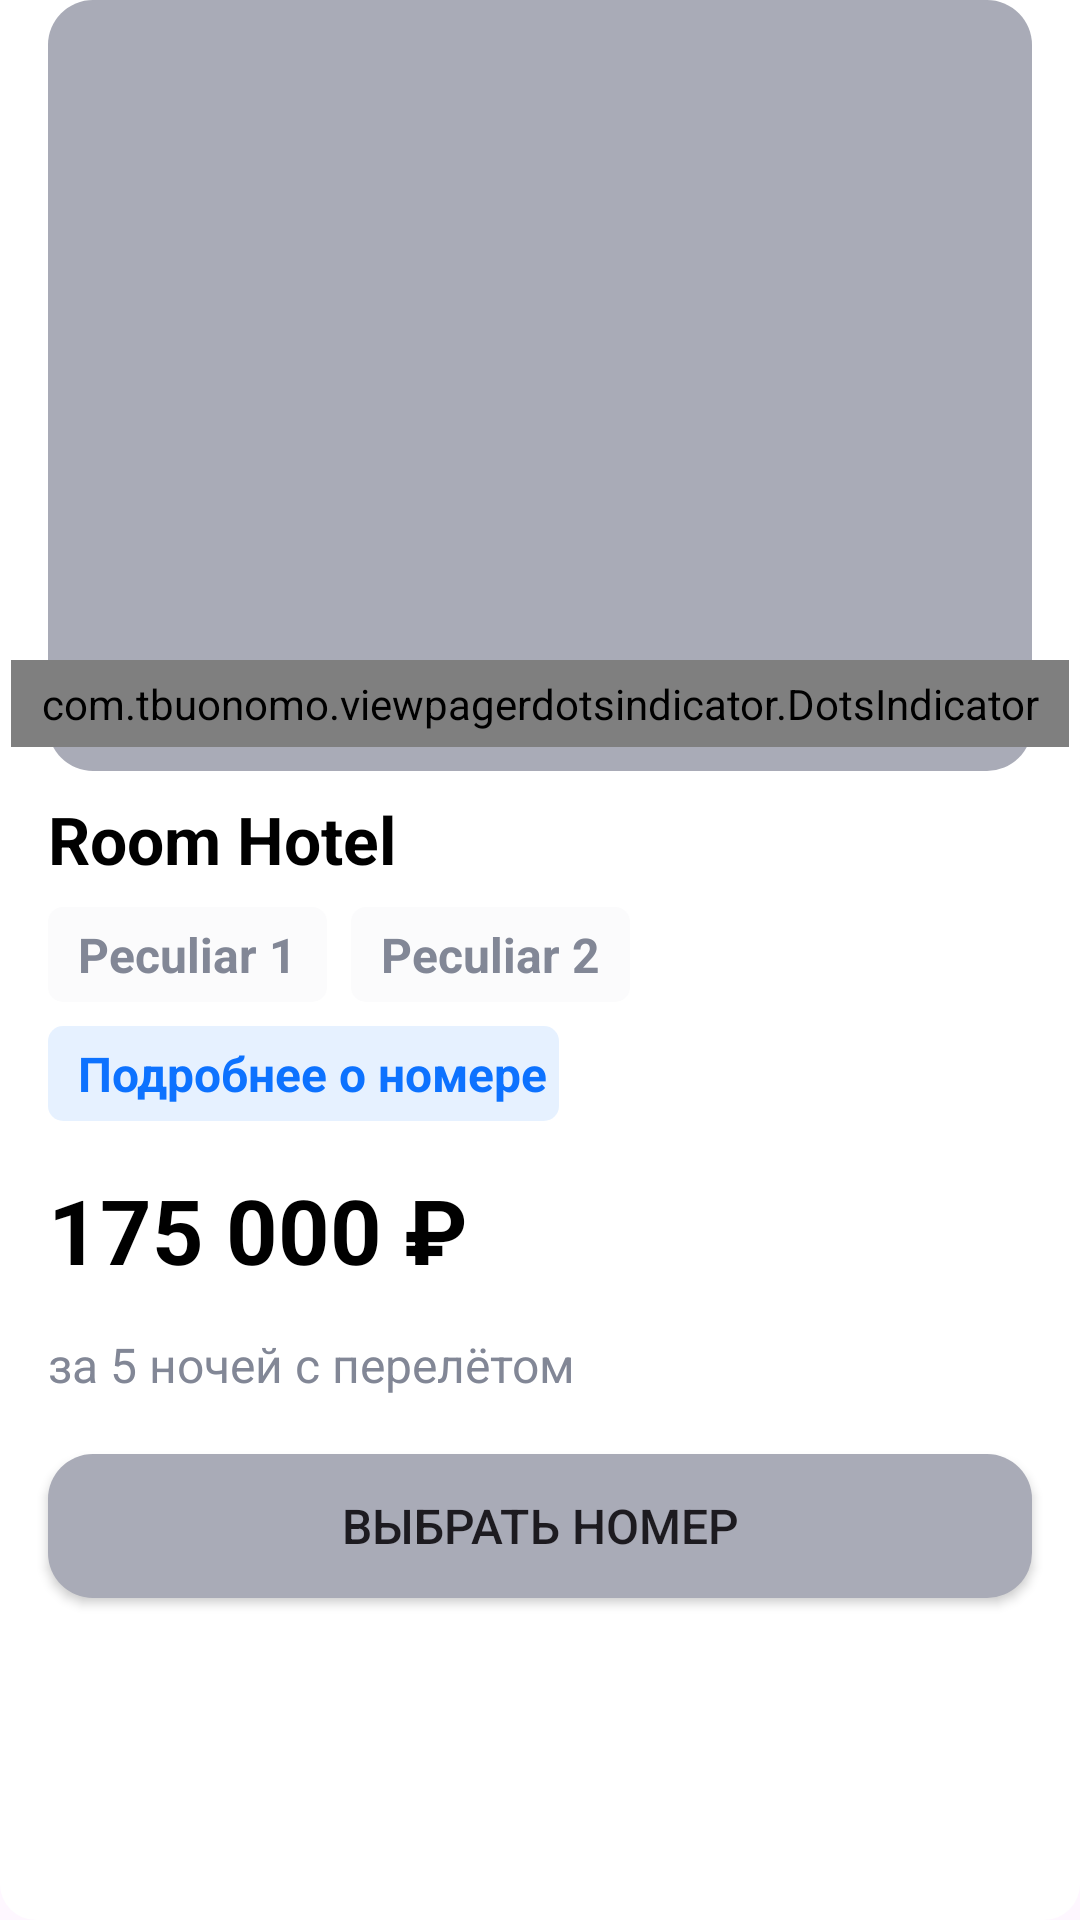

Produce the Android XML layout that renders to this screen, including the resource entries it uses.
<!-- AndroidManifest.xml: application theme Theme.BookingApp -->
<!-- res/layout/room_recycler_view_item.xml -->
<?xml version="1.0" encoding="utf-8"?>
<LinearLayout xmlns:android="http://schemas.android.com/apk/res/android"
    xmlns:app="http://schemas.android.com/apk/res-auto"
    android:layout_width="match_parent"
    android:layout_height="wrap_content"
    android:layout_marginTop="8dp"
    android:background="@drawable/basic_layout_background"
    android:orientation="vertical">

    <androidx.constraintlayout.widget.ConstraintLayout
        android:id="@+id/image_slider_room_layout"
        android:layout_width="match_parent"
        android:layout_height="wrap_content"
        android:background="@color/white"
        app:layout_constraintEnd_toEndOf="parent"
        app:layout_constraintStart_toStartOf="parent"
        app:layout_constraintTop_toTopOf="parent">

        <androidx.viewpager.widget.ViewPager
            android:id="@+id/view_pager_room"
            android:layout_width="match_parent"
            android:layout_height="257dp"
            android:layout_marginStart="16dp"
            android:layout_marginEnd="16dp"
            android:background="@drawable/image_placeholder"
            android:contentDescription="@string/hotel_room_pictures"
            app:layout_constraintBottom_toBottomOf="parent"
            app:layout_constraintEnd_toEndOf="parent"
            app:layout_constraintStart_toStartOf="parent"
            app:layout_constraintTop_toTopOf="parent" />

        <com.tbuonomo.viewpagerdotsindicator.DotsIndicator
            android:id="@+id/dots_indicator_room"
            android:layout_width="wrap_content"
            android:layout_height="wrap_content"
            android:layout_marginBottom="8dp"
            android:background="@drawable/dots_grey_background"
            android:paddingVertical="5dp"
            android:paddingStart="10dp"
            android:paddingEnd="10dp"
            app:dotsColor="@color/black_transparent_dots"
            app:dotsCornerRadius="7dp"
            app:dotsSize="7dp"
            app:dotsSpacing="5dp"
            app:layout_constraintBottom_toBottomOf="parent"
            app:layout_constraintEnd_toEndOf="parent"
            app:layout_constraintStart_toStartOf="parent"
            app:progressMode="true"
            app:selectedDotColor="@color/black_selected_dot" />

    </androidx.constraintlayout.widget.ConstraintLayout>

    <TextView
        android:id="@+id/room_name"
        android:layout_width="wrap_content"
        android:layout_height="wrap_content"
        android:layout_marginStart="16dp"
        android:layout_marginTop="8dp"
        android:layout_marginEnd="16dp"
        android:text="@string/room_hotel"
        android:textColor="@color/black"
        android:textSize="22sp"
        android:textStyle="bold" />

    <LinearLayout
        android:id="@+id/rooms_peculiarities_layout"
        android:layout_width="wrap_content"
        android:layout_height="wrap_content"
        android:layout_marginStart="16dp"
        android:layout_marginTop="8dp"
        android:layout_marginEnd="16dp"
        android:orientation="horizontal">

        <TextView
            android:id="@+id/peculiar_item_first"
            android:layout_width="wrap_content"
            android:layout_height="wrap_content"
            android:layout_marginEnd="8dp"
            android:background="@drawable/peculiarities_background"
            android:paddingHorizontal="10dp"
            android:paddingVertical="5dp"
            android:text="@string/peculiar_1"
            android:textColor="@color/grey_text"
            android:textSize="16sp"
            android:textStyle="bold" />

        <TextView
            android:id="@+id/peculiar_item_second"
            android:layout_width="wrap_content"
            android:layout_height="wrap_content"
            android:layout_marginEnd="8dp"
            android:background="@drawable/peculiarities_background"
            android:paddingHorizontal="10dp"
            android:paddingVertical="5dp"
            android:text="@string/peculiar_2"
            android:textColor="@color/grey_text"
            android:textSize="16sp"
            android:textStyle="bold" />

    </LinearLayout>

    <LinearLayout
        android:id="@+id/see_more_about_room"
        android:layout_width="wrap_content"
        android:layout_height="wrap_content"
        android:layout_marginStart="16dp"
        android:layout_marginTop="8dp"
        android:background="@drawable/additional_room_info_background"
        android:orientation="horizontal">

        <TextView
            android:id="@+id/see_more_about_room_text"
            android:layout_width="wrap_content"
            android:layout_height="wrap_content"
            android:paddingVertical="5dp"
            android:paddingStart="10dp"
            android:text="@string/read_more_about_room"
            android:textColor="@color/blue_button"
            android:textSize="16sp"
            android:textStyle="bold" />

        <ImageView
            android:id="@+id/see_more_about_room_arrow_icon"
            android:layout_width="wrap_content"
            android:layout_height="wrap_content"
            android:layout_marginStart="2dp"
            android:layout_marginEnd="2dp"
            android:paddingVertical="5dp"
            app:srcCompat="@drawable/arrow_right_blue" />

    </LinearLayout>

    <TextView
        android:id="@+id/room_sum"
        android:layout_width="wrap_content"
        android:layout_height="wrap_content"
        android:layout_marginStart="16dp"
        android:layout_marginTop="16dp"
        android:text="@string/_175_000"
        android:textColor="@color/black"
        android:textSize="30sp"
        android:textStyle="bold" />

    <TextView
        android:id="@+id/text_for_tour_with_flight"
        android:layout_width="wrap_content"
        android:layout_height="wrap_content"
        android:layout_marginStart="16dp"
        android:layout_marginTop="14dp"
        android:layout_marginBottom="3dp"
        android:text="@string/_5_nights_with_flight"
        android:textColor="@color/grey_text"
        android:textSize="16sp" />

    <Button
        android:id="@+id/choose_room_button"
        android:layout_width="match_parent"
        android:layout_height="48dp"
        android:layout_marginHorizontal="16dp"
        android:layout_marginVertical="16dp"
        android:background="@drawable/image_placeholder"
        android:text="@string/choose_room"
        android:textSize="16sp" />

</LinearLayout>
<!-- resources referenced by this layout -->
<resources>
  <color name="black">#FF000000</color>
  <color name="black_selected_dot">#80000000</color>
  <color name="black_transparent_dots">#38000000</color>
  <color name="blue_button">#0D72FF</color>
  <color name="grey_text">#828796</color>
  <color name="white">#FFFFFFFF</color>
  <!-- drawable additional_room_info_background (drawable) -->
  <?xml version="1.0" encoding="utf-8"?>
  <layer-list xmlns:android="http://schemas.android.com/apk/res/android">
      <item>
          <shape android:shape="rectangle">
              <solid android:color="@color/blue_transparent" />
              <corners android:radius="5dp" />
          </shape>
      </item>
  </layer-list>
  <!-- drawable basic_layout_background (drawable) -->
  <?xml version="1.0" encoding="utf-8"?>
  <layer-list xmlns:android="http://schemas.android.com/apk/res/android">
      <item>
          <shape
              android:shape="rectangle">
              <solid android:color="@color/white"/>
              <corners android:radius="12dp"/>
          </shape>
      </item>
  </layer-list>
  <!-- drawable image_placeholder (drawable) -->
  <?xml version="1.0" encoding="utf-8"?>
  <layer-list xmlns:android="http://schemas.android.com/apk/res/android"
      android:width="200dp"
      android:height="200dp">
      <item>
          <shape
              android:shape="rectangle">
              <solid android:color="@color/grey_hint_text"/>
              <corners android:radius="15dp"/>
          </shape>
      </item>
  </layer-list>
  <!-- drawable peculiarities_background (drawable) -->
  <?xml version="1.0" encoding="utf-8"?>
  <layer-list xmlns:android="http://schemas.android.com/apk/res/android">
      <item>
          <shape
              android:shape="rectangle">
              <solid android:color="@color/grey_peculiarities_background"/>
              <corners android:radius="5dp"/>
          </shape>
      </item>
  </layer-list>
  <string name="_175_000">175 000 ₽</string>
  <string name="_5_nights_with_flight">за 5 ночей с перелётом</string>
  <string name="choose_room">Выбрать номер</string>
  <string name="hotel_room_pictures">Изображения номера</string>
  <string name="peculiar_1">Peculiar 1</string>
  <string name="peculiar_2">Peculiar 2</string>
  <string name="read_more_about_room">Подробнее о номере</string>
  <string name="room_hotel">Room Hotel</string>
  <style name="Theme.BookingApp" parent="Base.Theme.BookingApp" />
  <color name="blue_transparent">#1A0D72FF</color>
  <color name="grey_hint_text">#A9ABB7</color>
  <color name="grey_peculiarities_background">#FBFBFC</color>
  <style name="Base.Theme.BookingApp" parent="Theme.Material3.DayNight.NoActionBar">
          <item name="colorPrimary">@color/blue_button</item>
          
          
      </style>
</resources>
